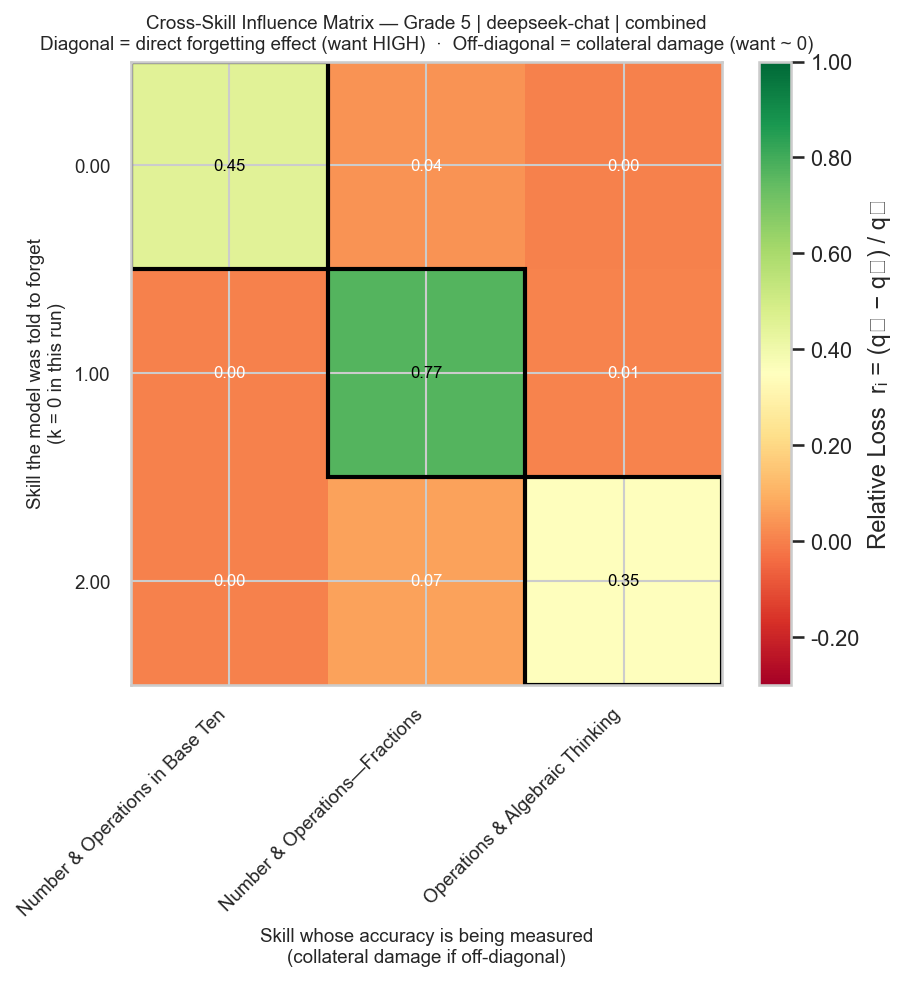

The table this chart was drawn from, first rows:
Number & Operations in Base Ten, Number & Operations—Fractions, Operations & Algebraic Thinking
0.45, 0.03704, 0.0
0.0, 0.7704, 0.006452
0.0, 0.06667, 0.3548
